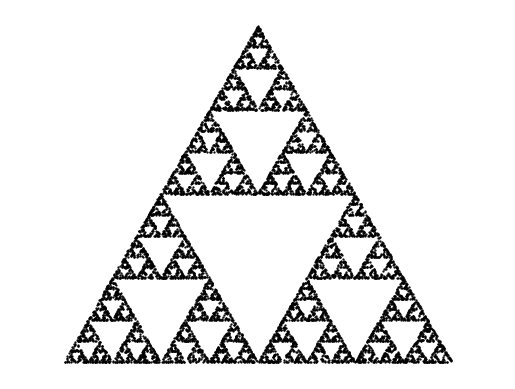
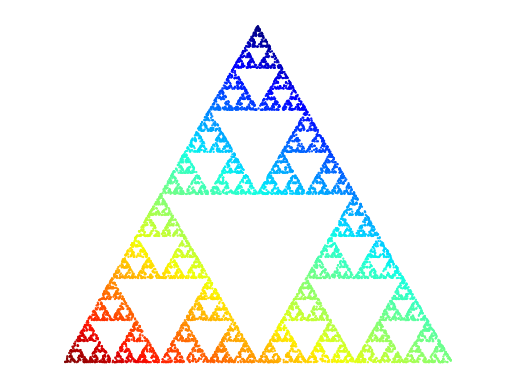

These figures' Python source, in order:
import numpy as np
import matplotlib.pyplot as plt


class ChaosGame():
    def __init__(self, n, r=0.5):
        if not isinstance(n, int):
            raise ValueError("n must be an integer")
        if not isinstance(r, float):
            raise ValueError("r must be a floating-point number")
        if n < 3:
            raise ValueError("n must be greater than or equal to 3")
        if r <= 0 or r >= 1:
            raise ValueError("r must be in range (0, 1)")

        self.n, self.r = n, r
        self._generate_ngon()

    def _generate_ngon(self):
        """Generate corners of n-gon."""
        theta = np.linspace(0, 2*np.pi, self.n, endpoint=False)
        corners = np.empty(shape=(2, self.n))
        corners[0], corners[1] = np.sin(theta), np.cos(theta)
        self.corners = np.transpose(corners)

    def _starting_point(self):
        """Return random starting point within n-gon."""
        w = np.random.random(self.n)
        w = 1/np.sum(w)*w
        X0 = np.zeros(2)
        for i in range(self.n):
            X0 = np.add(X0, w[i]*self.corners[i])
        return X0

    def iterate(self, steps, discard=5):
        """Generate a number of points using chaos game algorithm."""
        n, r, c = self.n, self.r, self.corners
        x = self._starting_point()

        # Discard points:
        for i in range(discard+1):
            j = np.random.randint(n)
            x = r*x + (1-r)*c[j]

        # Save "steps" next points:
        X = np.empty(shape=(steps, 2))
        J = np.empty(steps)
        X[0], J[0] = x, j

        for i in range(steps-1):
            j = np.random.randint(3)
            X[i+1] = r*X[i] + (1-r)*c[j]
            J[i+1] = j

        self.X, self.J = X, J

    def plot_ngon(self):
        """Plot n-gon corners."""
        plt.figure()
        plt.scatter(*zip(*self.corners))
        plt.axis("equal")

    def plot(self, color=False, cmap="jet"):
        """Plot random points generated by method iterate."""
        if not hasattr(self, "X"):
            raise AttributeError("Method iterate has not been called")

        if color == True:
            colors = self.gradient_color
        else:
            colors = "black"

        plt.figure()
        plt.scatter(*zip(*self.X), c=colors, cmap=cmap, s=1.5, marker=".")
        plt.axis("equal")
        plt.axis("off")

    def show(self, color=False, cmap="jet"):
        self.plot(color, cmap)
        plt.show()

    def savepng(self, outfile, color=False, cmap="jet"):
        """Save a png file of plot produced by method plot."""
        if "." in outfile:
            ext = outfile.split(".")[-1]
            if not ext == "png":
                raise TypeError("Plot has to be saved as .png")
        else:
            outfile = outfile + ".png"
            
        self.plot(color, cmap)
        plt.savefig(outfile, dpi=300)

    @property
    def gradient_color(self):
        C = np.empty(len(self.J))
        C[0] = self.J[0]
        for i in range(len(C)-1):
            C[i+1] = (C[i] + self.J[i+1])/2
        return C


if __name__ == "__main__":
    # for n in range(3, 9):
    # cg = ChaosGame(n)
    # cg.plot_ngon()
    # plt.show()

    # cg = ChaosGame(5)
    # p = 1000
    # X = np.empty(shape=(p, 2))
    # for i in range(p):
    #     X[i] = cg._starting_point()
    # cg.plot_ngon()
    # plt.scatter(*zip(*X), c="r")
    # plt.show()

    cg = ChaosGame(3, 0.5)
    cg.iterate(10000)
    cg.show()
    cg.show(color=True)
